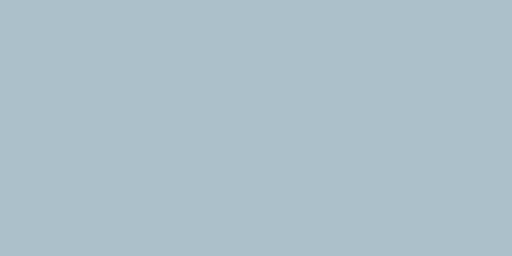
t = 0.00 s
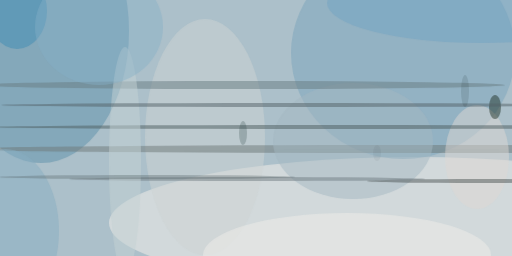
t = 2.99 s
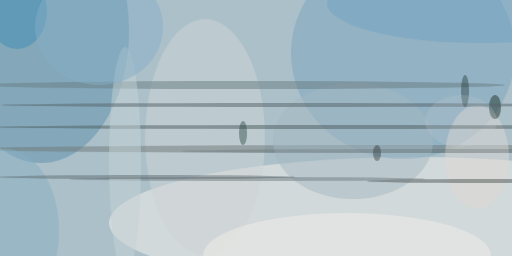
t = 3.12 s
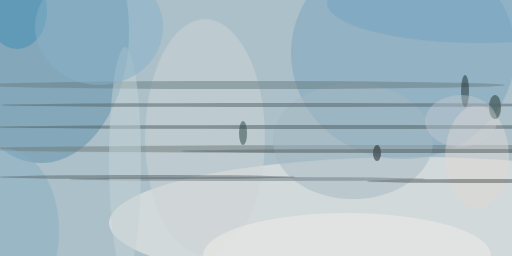
t = 3.24 s
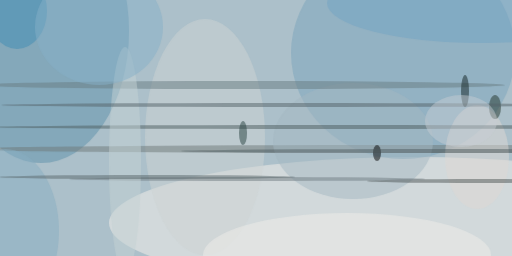
t = 3.37 s
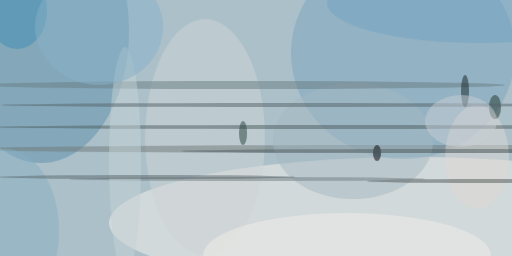
t = 3.49 s

The animated SVG that drew these frames (rendered in a browser with its animation timeline set to each time). Animation: 1 CSS @keyframes rule; one cycle of 3.49 s.

<svg xmlns="http://www.w3.org/2000/svg" viewBox="0 0 400 200"><style>@keyframes a{ from {opacity: 0} to {opacity: 1} } g > * { opacity: 0; animation: a .5s forwards; }</style><path fill="#acc0ca" d="M0 0h400v200H0z"/><g transform="translate(.8 .8) scale(1.5625)" fill-opacity=".5"><ellipse fill="#f8f2ec" cx="206" cy="111" rx="152" ry="33" style="animation-delay: 0.000s;"/><ellipse fill="#5d90aa" cx="20" cy="15" rx="44" ry="66" style="animation-delay: 0.188s;"/><ellipse fill="#7ba3bc" cx="201" cy="26" rx="56" ry="53" style="animation-delay: 0.376s;"/><ellipse fill="#ced3d4" cx="102" cy="68" rx="30" ry="59" style="animation-delay: 0.562s;"/><ellipse fill="#6e7978" cx="205" cy="74" rx="222" ry="2" style="animation-delay: 0.746s;"/><ellipse fill="#ded8d3" cx="238" cy="78" rx="16" ry="26" style="animation-delay: 0.927s;"/><ellipse fill="#a3b8c2" cx="176" cy="70" rx="40" ry="29" style="animation-delay: 1.104s;"/><ellipse fill="#687d81" cx="121" cy="42" rx="131" ry="2" style="animation-delay: 1.277s;"/><ellipse fill="#f0ede9" cx="173" cy="127" rx="72" ry="21" style="animation-delay: 1.445s;"/><ellipse fill="#3f8cb3" cx="8" cy="5" rx="15" ry="19" style="animation-delay: 1.607s;"/><ellipse fill="#4c5c5f" cx="166" cy="63" rx="170" ry="1" style="animation-delay: 1.763s;"/><ellipse fill="#87aec2" cx="2" cy="115" rx="27" ry="41" style="animation-delay: 1.912s;"/><ellipse fill="#4f5657" cx="240" cy="90" rx="57" ry="1" style="animation-delay: 2.054s;"/><ellipse fill="#707c81" cx="123" cy="89" rx="89" ry="1" style="animation-delay: 2.187s;"/><ellipse fill="#c3d1d4" cx="62" cy="80" rx="8" ry="57" style="animation-delay: 2.312s;"/><ellipse fill="#22342a" cx="247" cy="53" rx="3" ry="6" style="animation-delay: 2.427s;"/><ellipse fill="#546268" cx="142" cy="52" rx="142" ry="1" style="animation-delay: 2.533s;"/><ellipse fill="#73a4c3" cx="240" cy="1" rx="77" ry="20" style="animation-delay: 2.629s;"/><ellipse fill="#85afc8" cx="49" cy="13" rx="32" ry="29" style="animation-delay: 2.714s;"/><ellipse fill="#59666b" cx="73" cy="88" rx="74" ry="1" style="animation-delay: 2.789s;"/><ellipse fill="#28413f" cx="121" cy="66" rx="2" ry="6" style="animation-delay: 2.853s;"/><ellipse fill="#122" cx="232" cy="45" rx="2" ry="8" style="animation-delay: 2.906s;"/><ellipse cx="188" cy="76" rx="2" ry="4" style="animation-delay: 2.947s;"/><ellipse fill="#4e5c60" cx="220" cy="75" rx="130" ry="1" style="animation-delay: 2.976s;"/><ellipse fill="#c7ced4" cx="230" cy="60" rx="18" ry="13" style="animation-delay: 2.994s;"/></g></svg>
